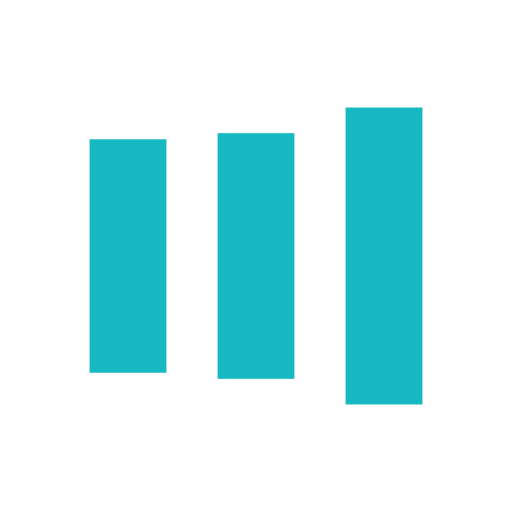
t = 0.00 s
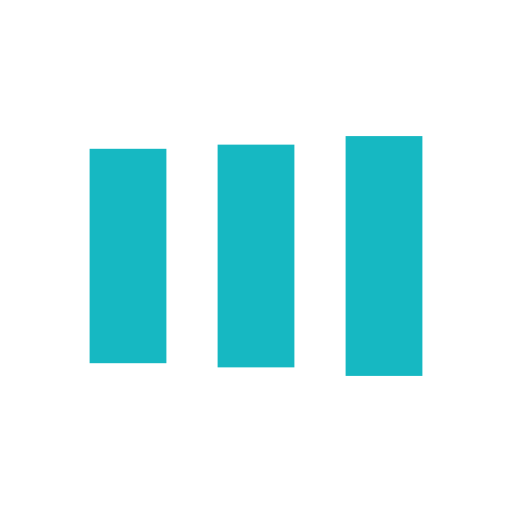
t = 0.13 s
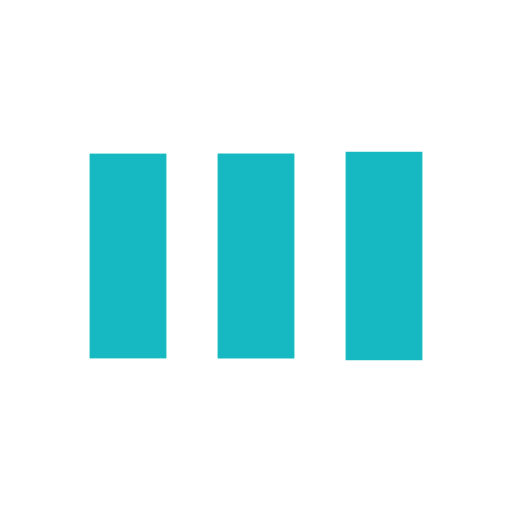
t = 0.38 s
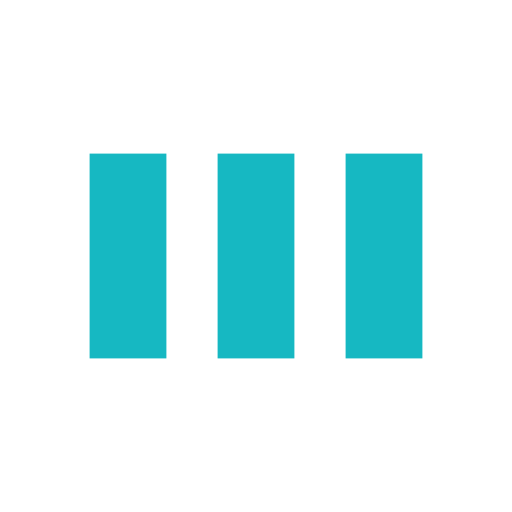
t = 0.50 s
t = 0.63 s: frame unchanged from t = 0.50 s, image omitted
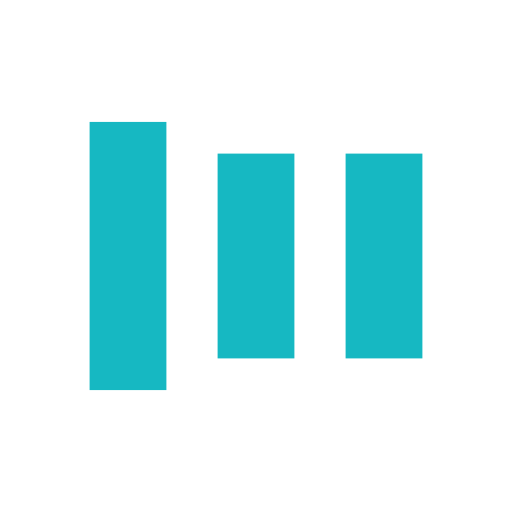
t = 0.88 s

The animated SVG that drew these frames (rendered in a browser with its animation timeline set to each time). Animation: 6 SMIL elements (animate=6); one cycle of 1.00 s, repeats indefinitely.

<?xml version="1.0" encoding="utf-8"?>
<svg xmlns="http://www.w3.org/2000/svg" xmlns:xlink="http://www.w3.org/1999/xlink" style="margin: auto; background: rgb(255, 255, 255); display: block; shape-rendering: auto;" width="200px" height="200px" viewBox="0 0 100 100" preserveAspectRatio="xMidYMid">
<rect x="17.5" y="30" width="15" height="40" fill="#16b8c2">
  <animate attributeName="y" repeatCount="indefinite" dur="1s" calcMode="spline" keyTimes="0;0.5;1" values="18;30;30" keySplines="0 0.5 0.5 1;0 0.5 0.5 1" begin="-0.2s"></animate>
  <animate attributeName="height" repeatCount="indefinite" dur="1s" calcMode="spline" keyTimes="0;0.5;1" values="64;40;40" keySplines="0 0.5 0.5 1;0 0.5 0.5 1" begin="-0.2s"></animate>
</rect>
<rect x="42.5" y="30" width="15" height="40" fill="#16b8c2">
  <animate attributeName="y" repeatCount="indefinite" dur="1s" calcMode="spline" keyTimes="0;0.5;1" values="20.999999999999996;30;30" keySplines="0 0.5 0.5 1;0 0.5 0.5 1" begin="-0.1s"></animate>
  <animate attributeName="height" repeatCount="indefinite" dur="1s" calcMode="spline" keyTimes="0;0.5;1" values="58.00000000000001;40;40" keySplines="0 0.5 0.5 1;0 0.5 0.5 1" begin="-0.1s"></animate>
</rect>
<rect x="67.5" y="30" width="15" height="40" fill="#16b8c2">
  <animate attributeName="y" repeatCount="indefinite" dur="1s" calcMode="spline" keyTimes="0;0.5;1" values="20.999999999999996;30;30" keySplines="0 0.5 0.5 1;0 0.5 0.5 1"></animate>
  <animate attributeName="height" repeatCount="indefinite" dur="1s" calcMode="spline" keyTimes="0;0.5;1" values="58.00000000000001;40;40" keySplines="0 0.5 0.5 1;0 0.5 0.5 1"></animate>
</rect>
<!-- [ldio] generated by https://loading.io/ --></svg>